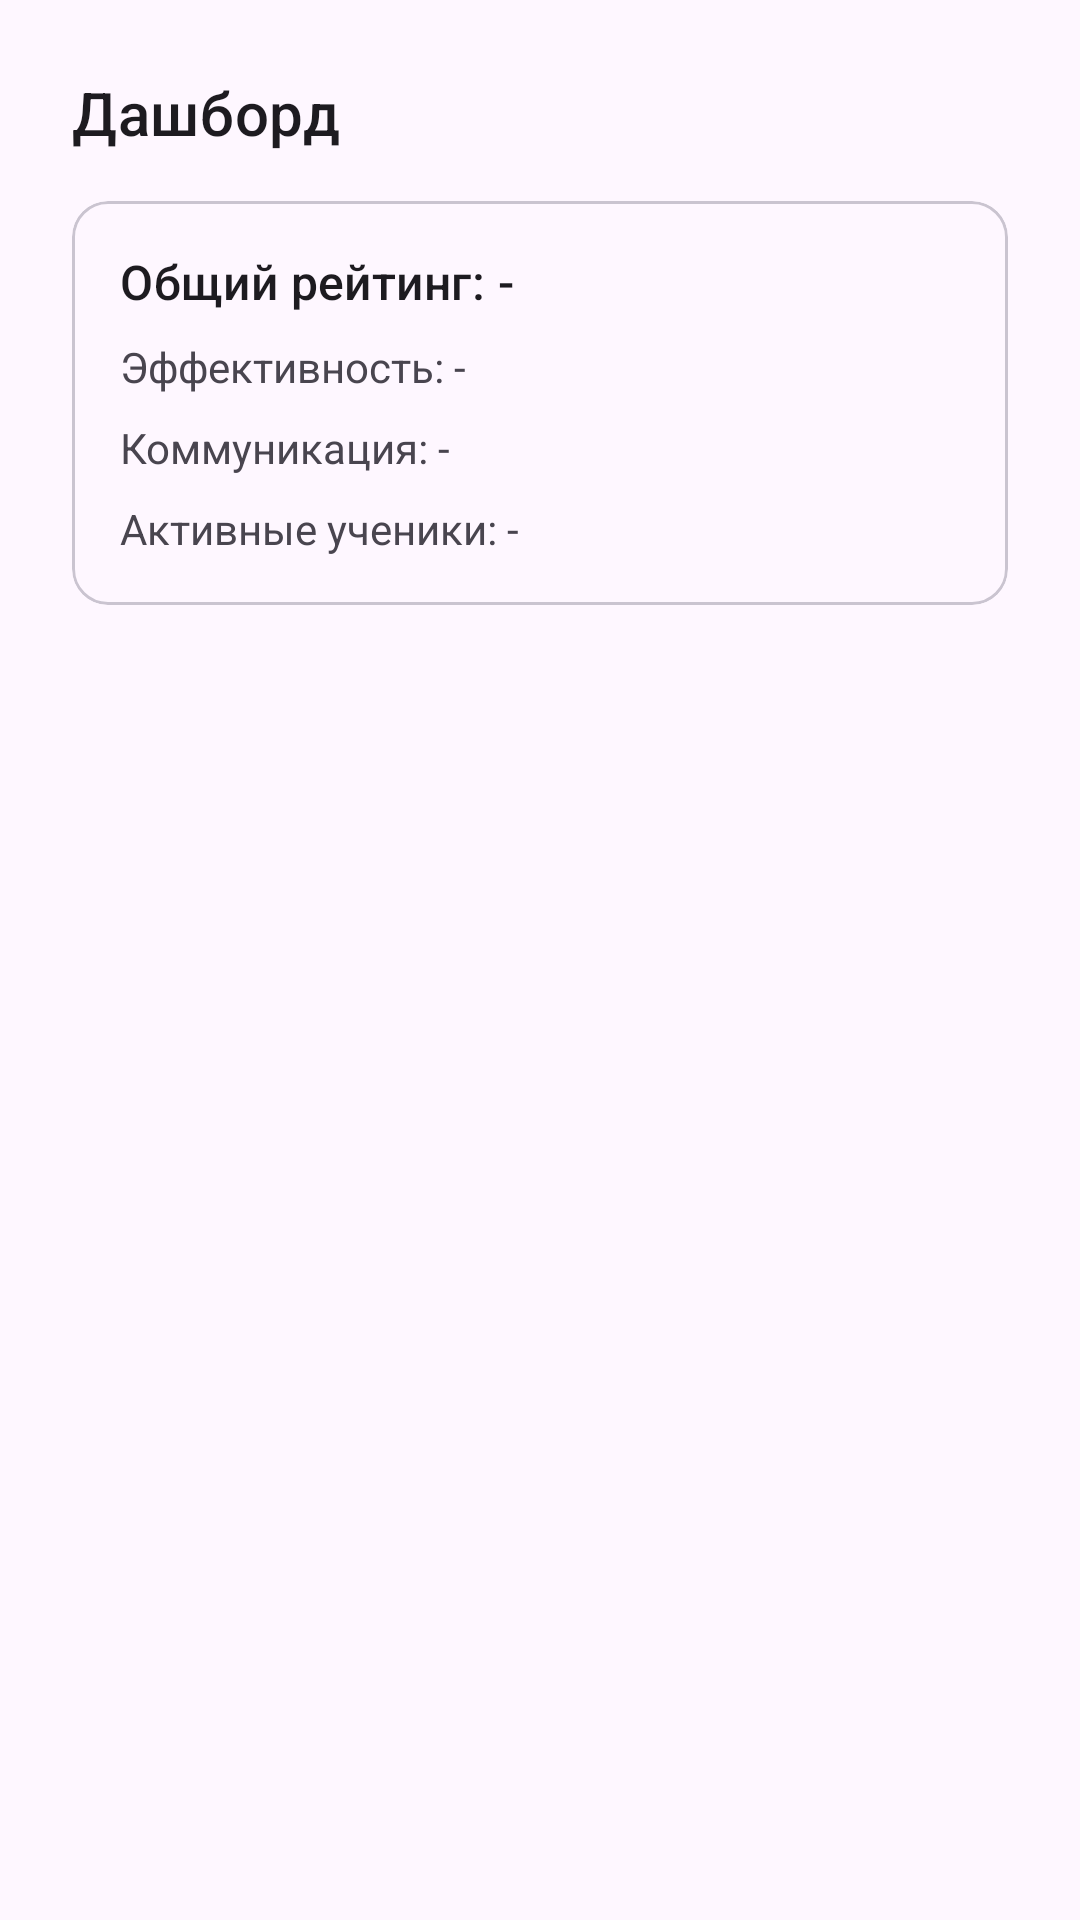

Reconstruct the res/layout file that produces this screen, plus the resources it refers to.
<!-- AndroidManifest.xml: application theme Theme.TutorPlatform -->
<!-- res/layout/fragment_tutor_dashboard.xml -->
<?xml version="1.0" encoding="utf-8"?>
<ScrollView
    xmlns:android="http://schemas.android.com/apk/res/android"
    xmlns:app="http://schemas.android.com/apk/res-auto"
    android:layout_width="match_parent"
    android:layout_height="match_parent"
    android:fitsSystemWindows="true">

    <LinearLayout
        android:layout_width="match_parent"
        android:layout_height="wrap_content"
        android:orientation="vertical"
        android:padding="@dimen/spacing_lg">

        <com.google.android.material.textview.MaterialTextView
            android:layout_width="match_parent"
            android:layout_height="wrap_content"
            android:text="Дашборд"
            android:textColor="?attr/colorOnSurface"
            android:textSize="20sp"
            android:textAppearance="?attr/textAppearanceTitleMedium" />

        <com.google.android.material.card.MaterialCardView
            android:layout_width="match_parent"
            android:layout_height="wrap_content"
            android:layout_marginTop="@dimen/spacing_md">

            <LinearLayout
                android:layout_width="match_parent"
                android:layout_height="wrap_content"
                android:orientation="vertical"
                android:padding="@dimen/spacing_md">

                <com.google.android.material.textview.MaterialTextView
                    android:id="@+id/tutor_dashboard_rating"
                    android:layout_width="match_parent"
                    android:layout_height="wrap_content"
                    android:text="Общий рейтинг: -"
                    android:textColor="?attr/colorOnSurface"
                    android:textAppearance="?attr/textAppearanceTitleMedium" />

                <com.google.android.material.textview.MaterialTextView
                    android:id="@+id/tutor_dashboard_efficiency"
                    android:layout_width="match_parent"
                    android:layout_height="wrap_content"
                    android:layout_marginTop="@dimen/spacing_sm"
                    android:text="Эффективность: -"
                    android:textColor="?attr/colorOnSurfaceVariant" />

                <com.google.android.material.textview.MaterialTextView
                    android:id="@+id/tutor_dashboard_communication"
                    android:layout_width="match_parent"
                    android:layout_height="wrap_content"
                    android:layout_marginTop="@dimen/spacing_sm"
                    android:text="Коммуникация: -"
                    android:textColor="?attr/colorOnSurfaceVariant" />

                <com.google.android.material.textview.MaterialTextView
                    android:id="@+id/tutor_dashboard_students"
                    android:layout_width="match_parent"
                    android:layout_height="wrap_content"
                    android:layout_marginTop="@dimen/spacing_sm"
                    android:text="Активные ученики: -"
                    android:textColor="?attr/colorOnSurfaceVariant" />

            </LinearLayout>
        </com.google.android.material.card.MaterialCardView>

        <ProgressBar
            android:id="@+id/tutor_dashboard_progress"
            android:layout_width="wrap_content"
            android:layout_height="wrap_content"
            android:layout_gravity="center_horizontal"
            android:layout_marginTop="@dimen/spacing_md"
            android:visibility="gone" />

    </LinearLayout>
</ScrollView>
<!-- resources referenced by this layout -->
<resources>
  <dimen name="spacing_lg">24dp</dimen>
  <dimen name="spacing_md">16dp</dimen>
  <dimen name="spacing_sm">8dp</dimen>
  <style name="Theme.TutorPlatform" parent="Theme.Material3.DayNight.NoActionBar">
          <item name="chatMyBubbleColor">?attr/colorPrimaryContainer</item>
          <item name="chatMyBubbleTextColor">?attr/colorOnPrimaryContainer</item>
          <item name="chatOtherBubbleColor">?attr/colorSurfaceVariant</item>
          <item name="chatOtherBubbleTextColor">?attr/colorOnSurfaceVariant</item>
      </style>
</resources>
